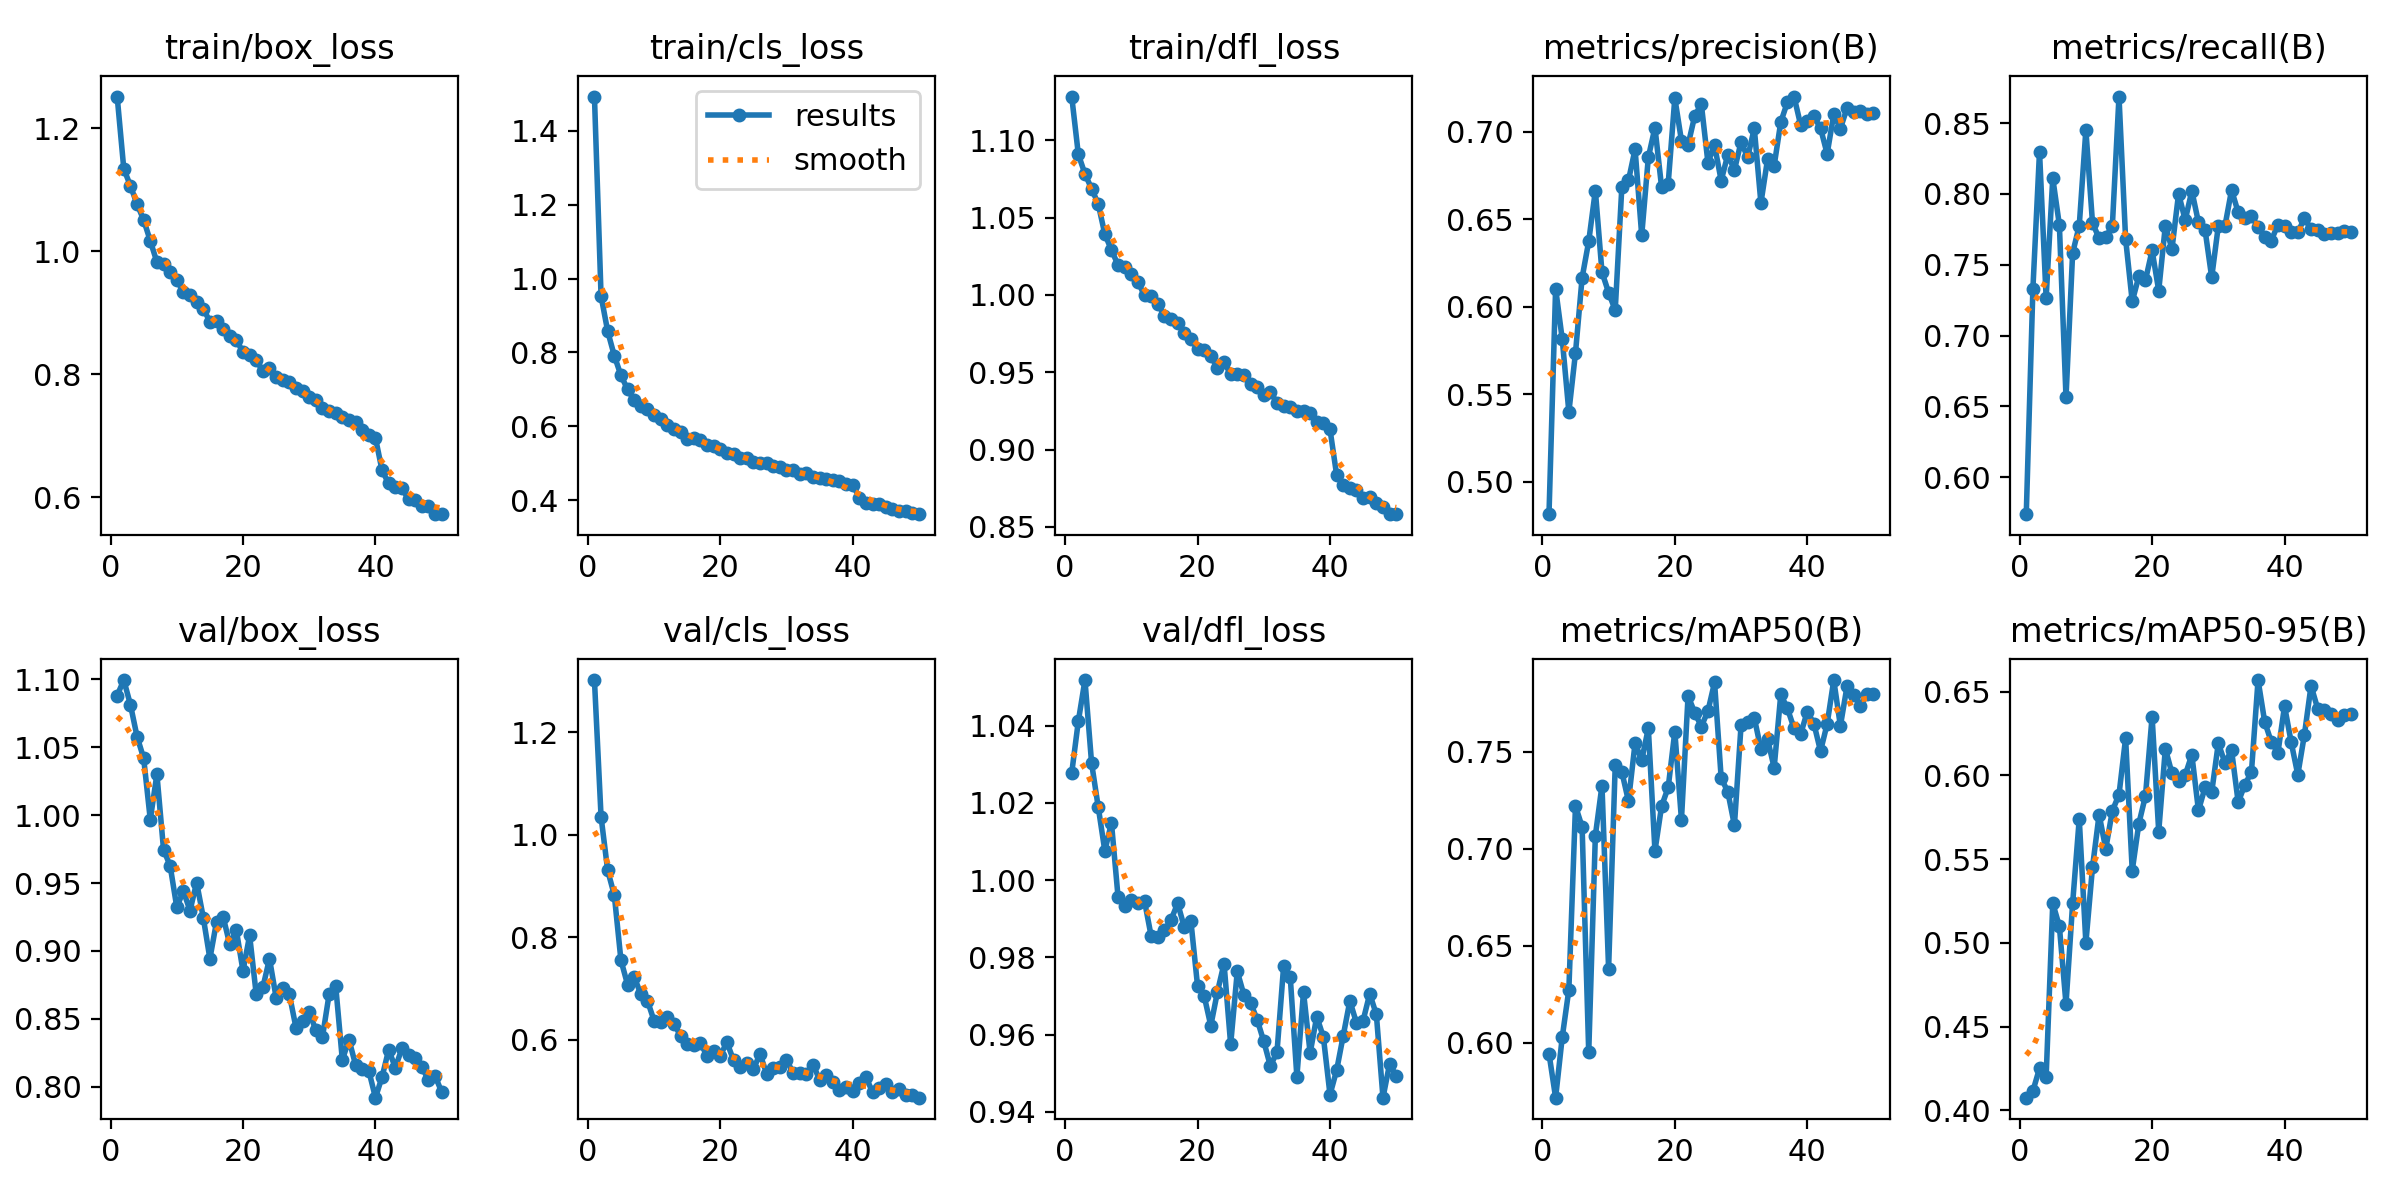

Values plotted in this chart, from the file beside it:
epoch, time, train/box_loss, train/cls_loss, train/dfl_loss, metrics/precision(B), metrics/recall(B), metrics/mAP50(B), metrics/mAP50-95(B), val/box_loss, val/cls_loss, val/dfl_loss, lr/pg0, lr/pg1, lr/pg2
1, 119.1, 1.252, 1.493, 1.128, 0.4815, 0.5739, 0.5944, 0.4075, 1.088, 1.302, 1.028, 0.0005539, 0.0005539, 0.0005539
2, 210, 1.134, 0.9525, 1.091, 0.6104, 0.7329, 0.5717, 0.4115, 1.099, 1.035, 1.041, 0.001088, 0.001088, 0.001088
3, 301.1, 1.107, 0.8571, 1.078, 0.5815, 0.8298, 0.6028, 0.425, 1.081, 0.9306, 1.052, 0.001599, 0.001599, 0.001599
4, 390.6, 1.077, 0.7909, 1.069, 0.5399, 0.7266, 0.6273, 0.4199, 1.058, 0.8826, 1.03, 0.001568, 0.001568, 0.001568
5, 487.5, 1.051, 0.7377, 1.059, 0.5736, 0.8111, 0.722, 0.5236, 1.042, 0.7557, 1.019, 0.001535, 0.001535, 0.001535
6, 584.3, 1.017, 0.6999, 1.039, 0.6165, 0.778, 0.7113, 0.5099, 0.9967, 0.7081, 1.008, 0.001502, 0.001502, 0.001502
7, 682.4, 0.9827, 0.67, 1.029, 0.6373, 0.6563, 0.595, 0.4634, 1.03, 0.7233, 1.015, 0.001469, 0.001469, 0.001469
8, 768.8, 0.9795, 0.6553, 1.019, 0.6663, 0.7582, 0.7067, 0.5235, 0.9747, 0.6896, 0.9956, 0.001436, 0.001436, 0.001436
9, 859.1, 0.9662, 0.6456, 1.018, 0.6197, 0.7776, 0.7326, 0.5741, 0.9626, 0.6767, 0.9934, 0.001403, 0.001403, 0.001403
10, 945.1, 0.953, 0.6307, 1.014, 0.6081, 0.8451, 0.6382, 0.5, 0.9323, 0.6377, 0.9948, 0.00137, 0.00137, 0.00137
11, 1031, 0.934, 0.6208, 1.008, 0.598, 0.7795, 0.7429, 0.5452, 0.944, 0.6355, 0.994, 0.001337, 0.001337, 0.001337
12, 1117, 0.9294, 0.6044, 0.9998, 0.6684, 0.7686, 0.7396, 0.5767, 0.9297, 0.6439, 0.9945, 0.001304, 0.001304, 0.001304
13, 1204, 0.9168, 0.5928, 0.9992, 0.6722, 0.7693, 0.7245, 0.5561, 0.9504, 0.6319, 0.9855, 0.001271, 0.001271, 0.001271
14, 1292, 0.907, 0.5837, 0.9943, 0.6899, 0.7776, 0.7544, 0.5789, 0.9246, 0.6083, 0.9853, 0.001238, 0.001238, 0.001238
15, 1380, 0.8855, 0.5654, 0.9865, 0.6407, 0.8687, 0.7457, 0.5885, 0.8943, 0.5925, 0.987, 0.001205, 0.001205, 0.001205
16, 1469, 0.8869, 0.5691, 0.9847, 0.6852, 0.7682, 0.7621, 0.6222, 0.9214, 0.5907, 0.9897, 0.001172, 0.001172, 0.001172
17, 1558, 0.8744, 0.5629, 0.9818, 0.7023, 0.7241, 0.6989, 0.5431, 0.9252, 0.5949, 0.994, 0.001139, 0.001139, 0.001139
18, 1647, 0.8618, 0.549, 0.9753, 0.6683, 0.7419, 0.7219, 0.5712, 0.9049, 0.5683, 0.9878, 0.001106, 0.001106, 0.001106
19, 1736, 0.8562, 0.5471, 0.9714, 0.6704, 0.7391, 0.7316, 0.5878, 0.9151, 0.5789, 0.9893, 0.001073, 0.001073, 0.001073
20, 1822, 0.8356, 0.538, 0.9651, 0.7192, 0.7601, 0.7604, 0.6351, 0.8853, 0.5696, 0.9726, 0.00104, 0.00104, 0.00104
21, 1910, 0.8312, 0.5281, 0.9646, 0.6948, 0.7317, 0.7149, 0.5665, 0.9114, 0.5955, 0.97, 0.001007, 0.001007, 0.001007
22, 1997, 0.8232, 0.5247, 0.9607, 0.6924, 0.7776, 0.7787, 0.616, 0.868, 0.5607, 0.9623, 0.0009739, 0.0009739, 0.0009739
23, 2084, 0.8047, 0.5135, 0.9526, 0.7089, 0.7611, 0.7702, 0.6013, 0.8732, 0.5465, 0.971, 0.0009409, 0.0009409, 0.0009409
24, 2171, 0.8094, 0.5149, 0.9569, 0.7158, 0.8001, 0.763, 0.597, 0.8943, 0.5551, 0.9784, 0.0009078, 0.0009078, 0.0009078
25, 2261, 0.795, 0.5029, 0.9486, 0.6823, 0.7815, 0.771, 0.6003, 0.8657, 0.543, 0.9575, 0.0008748, 0.0008748, 0.0008748
26, 2350, 0.7901, 0.5006, 0.9488, 0.6922, 0.8021, 0.7857, 0.6124, 0.8727, 0.5726, 0.9764, 0.0008418, 0.0008418, 0.0008418
27, 2439, 0.7879, 0.5003, 0.9485, 0.672, 0.7799, 0.7364, 0.5791, 0.8681, 0.5342, 0.9703, 0.0008088, 0.0008088, 0.0008088
28, 2531, 0.7784, 0.4923, 0.9424, 0.6868, 0.7744, 0.7294, 0.5929, 0.8436, 0.5444, 0.9683, 0.0007758, 0.0007758, 0.0007758
29, 2621, 0.7723, 0.4891, 0.9408, 0.6781, 0.7411, 0.712, 0.59, 0.8486, 0.5464, 0.9639, 0.0007428, 0.0007428, 0.0007428
30, 2715, 0.7626, 0.4822, 0.9352, 0.694, 0.7774, 0.7636, 0.6193, 0.8551, 0.5609, 0.9583, 0.0007098, 0.0007098, 0.0007098
31, 2805, 0.7583, 0.4823, 0.9374, 0.6854, 0.7773, 0.7652, 0.6075, 0.8416, 0.5362, 0.9518, 0.0006768, 0.0006768, 0.0006768
32, 2895, 0.745, 0.4698, 0.9301, 0.7019, 0.8027, 0.7674, 0.6151, 0.8367, 0.5347, 0.9556, 0.0006438, 0.0006438, 0.0006438
33, 2985, 0.7399, 0.4727, 0.9279, 0.6592, 0.787, 0.7513, 0.5839, 0.868, 0.5334, 0.9778, 0.0006108, 0.0006108, 0.0006108
34, 3075, 0.7368, 0.4625, 0.9274, 0.6842, 0.7831, 0.7565, 0.5945, 0.8742, 0.5518, 0.9749, 0.0005778, 0.0005778, 0.0005778
35, 3163, 0.7303, 0.4602, 0.9247, 0.6806, 0.7846, 0.7418, 0.602, 0.8198, 0.5226, 0.9491, 0.0005448, 0.0005448, 0.0005448
36, 3250, 0.7253, 0.4571, 0.925, 0.7055, 0.7764, 0.7796, 0.657, 0.8347, 0.5327, 0.971, 0.0005118, 0.0005118, 0.0005118
37, 3338, 0.7221, 0.4531, 0.9234, 0.7168, 0.7698, 0.7723, 0.6321, 0.8162, 0.5189, 0.9552, 0.0004788, 0.0004788, 0.0004788
38, 3429, 0.7093, 0.451, 0.9179, 0.72, 0.7671, 0.7621, 0.62, 0.8135, 0.5019, 0.9647, 0.0004458, 0.0004458, 0.0004458
39, 3518, 0.7008, 0.4427, 0.9174, 0.7038, 0.7783, 0.7591, 0.6136, 0.8118, 0.5087, 0.9594, 0.0004127, 0.0004127, 0.0004127
40, 3605, 0.6965, 0.4421, 0.9131, 0.7063, 0.7775, 0.7707, 0.6415, 0.792, 0.5012, 0.9445, 0.0003797, 0.0003797, 0.0003797
41, 3694, 0.6433, 0.4061, 0.8837, 0.7086, 0.7733, 0.7645, 0.6199, 0.8073, 0.5164, 0.9507, 0.0003467, 0.0003467, 0.0003467
42, 3782, 0.6222, 0.3931, 0.8769, 0.702, 0.7729, 0.7503, 0.6004, 0.8274, 0.528, 0.9597, 0.0003137, 0.0003137, 0.0003137
43, 3867, 0.6169, 0.3903, 0.8751, 0.6873, 0.7827, 0.7643, 0.6243, 0.8141, 0.4977, 0.9687, 0.0002807, 0.0002807, 0.0002807
44, 3955, 0.614, 0.3892, 0.8738, 0.7099, 0.7752, 0.787, 0.6536, 0.8283, 0.5069, 0.963, 0.0002477, 0.0002477, 0.0002477
45, 4042, 0.5968, 0.3805, 0.8686, 0.7017, 0.7748, 0.7633, 0.64, 0.8234, 0.5141, 0.9636, 0.0002147, 0.0002147, 0.0002147
46, 4128, 0.596, 0.3765, 0.8696, 0.7134, 0.7715, 0.7836, 0.6393, 0.8209, 0.4978, 0.9706, 0.0001817, 0.0001817, 0.0001817
47, 4215, 0.585, 0.3696, 0.8654, 0.7115, 0.7721, 0.779, 0.6364, 0.8149, 0.5047, 0.9652, 0.0001487, 0.0001487, 0.0001487
48, 4300, 0.5859, 0.3696, 0.8632, 0.7119, 0.7726, 0.7738, 0.6334, 0.8047, 0.4936, 0.9437, 0.0001157, 0.0001157, 0.0001157
49, 4386, 0.5722, 0.3643, 0.8582, 0.7099, 0.7741, 0.7796, 0.6359, 0.8082, 0.4925, 0.9524, 8.26832e-05, 8.26832e-05, 8.26832e-05
50, 4473, 0.5726, 0.3619, 0.8583, 0.7107, 0.7731, 0.7795, 0.6369, 0.7962, 0.4875, 0.9493, 4.96766e-05, 4.96766e-05, 4.96766e-05
